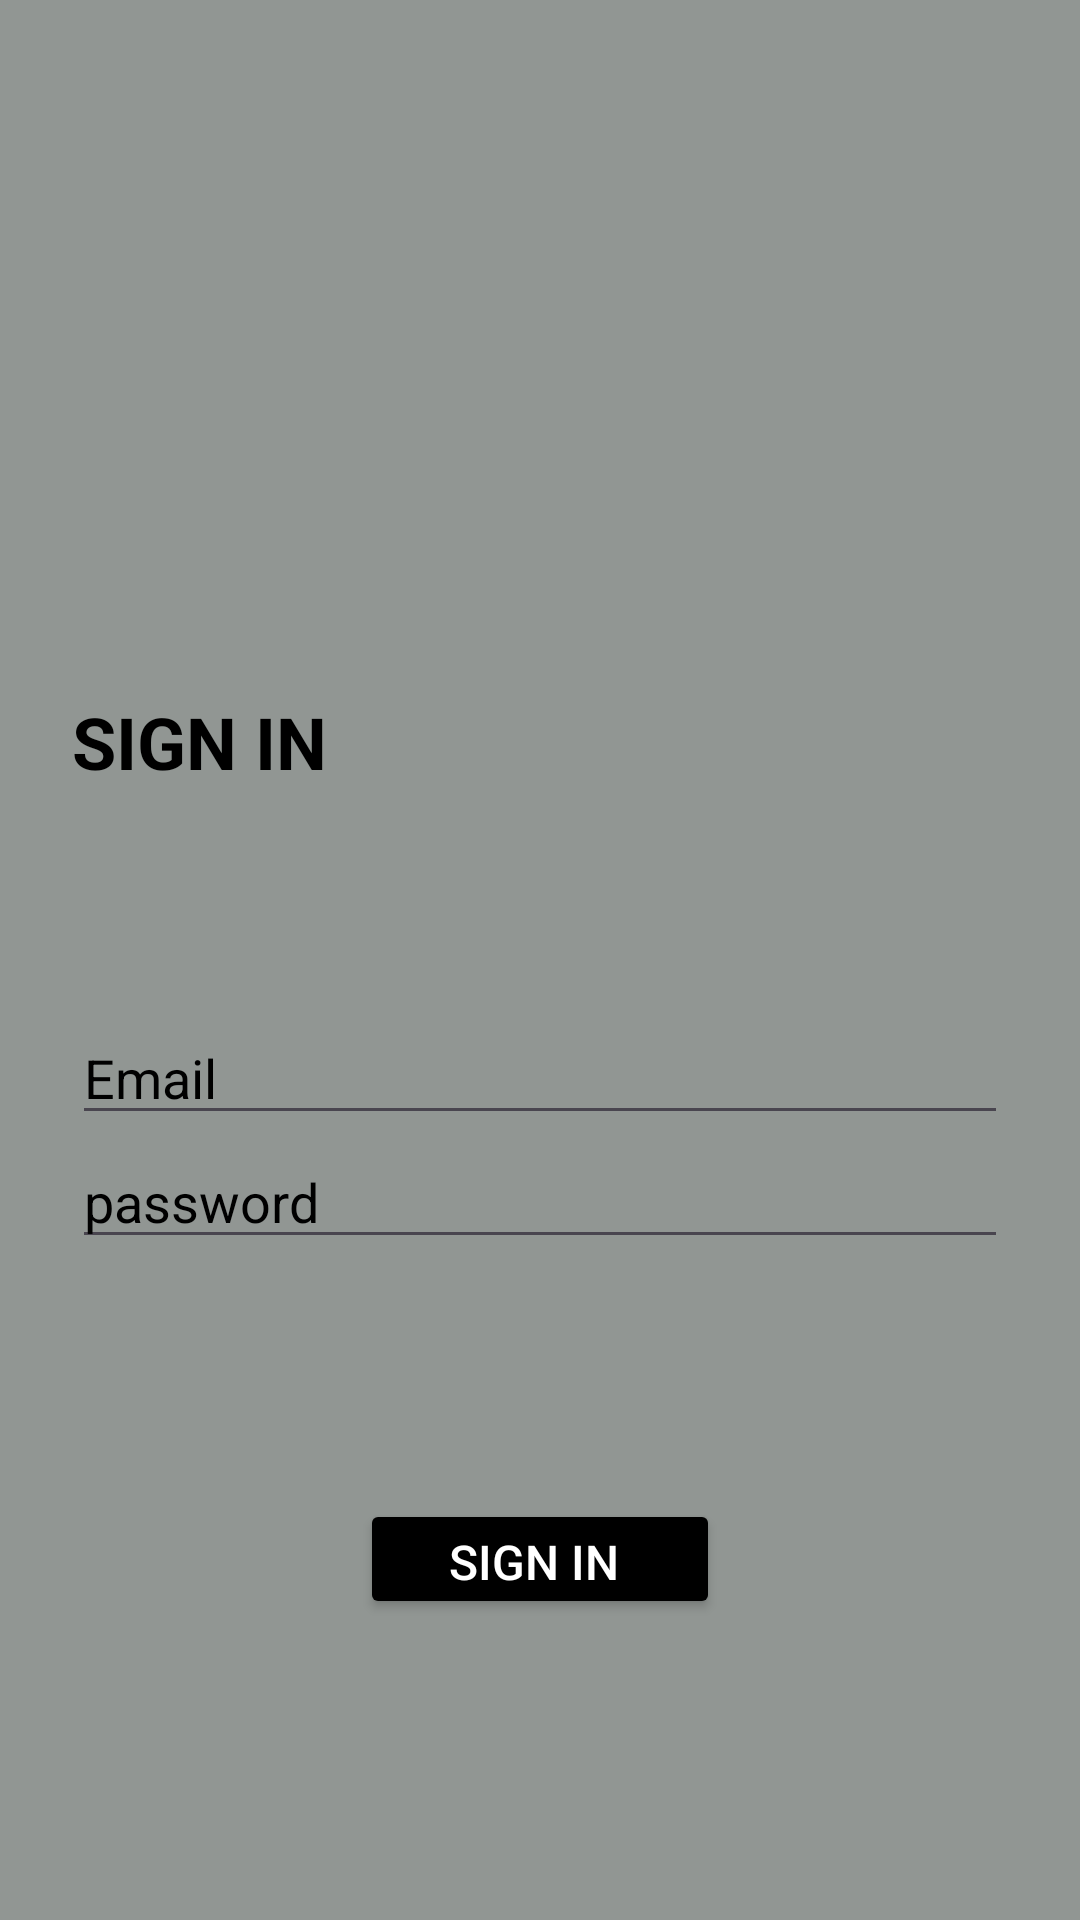

Reconstruct the res/layout file that produces this screen, plus the resources it refers to.
<!-- AndroidManifest.xml: application theme Theme.Movieplus -->
<!-- res/layout/activity_login.xml -->
<?xml version="1.0" encoding="utf-8"?>
<LinearLayout

    xmlns:android="http://schemas.android.com/apk/res/android"

    android:layout_width="match_parent"
    android:layout_height="match_parent"
    android:background="@color/gray"
    android:orientation="vertical"


    android:padding="24dp">


    <ImageView
        android:id="@+id/logoIma"
        android:layout_width="349dp"
        android:layout_height="155dp"
        android:layout_marginTop="20dp"
        android:layout_marginBottom="32dp"
        android:src="@drawable/logo_medium"
        android:layout_gravity="center"

        />

    <TextView
        android:id="@+id/SignInText"
        android:layout_width="133dp"
        android:layout_height="106dp"
        android:text="SIGN IN"
        android:textColor="@color/black"
        android:textSize="24sp"
        android:textStyle="bold" />

    <EditText
        android:id="@+id/EmailText"
        android:layout_width="match_parent"
        android:layout_height="wrap_content"
        android:hint="Email"
        android:inputType="textEmailAddress"
        android:textColorHint="@color/black"

        />

    <EditText
        android:id="@+id/PasswordText"
        android:layout_width="match_parent"
        android:layout_height="wrap_content"
        android:hint="password"
        android:inputType="textPassword"
        android:textColorHint="@color/black" />

    <Button
        android:id="@+id/SignInButton"
        android:layout_width="120dp"
        android:layout_height="40dp"
        android:layout_gravity="center_horizontal"
        android:layout_marginTop="80dp"
        android:text="SIGN IN "
        android:backgroundTint="@color/black"
        android:textColor="@color/white"
        android:textSize="16sp"

        />

    <Button
        android:id="@+id/SignUpButton"
        android:layout_width="120dp"
        android:layout_height="40dp"
        android:layout_gravity="center_horizontal"
        android:layout_marginTop="100dp"
        android:gravity="center"
        android:text="SIGN UP "
        android:backgroundTint="@color/black"
        android:textColor="@color/white"
        android:textSize="16sp"

        />


</LinearLayout>
<!-- resources referenced by this layout -->
<resources>
  <color name="black">#FF000000</color>
  <color name="gray">#919693</color>
  <color name="white">#FFFFFFFF</color>
  <style name="Theme.Movieplus" parent="Base.Theme.Movieplus" />
  <style name="Base.Theme.Movieplus" parent="Theme.Material3.DayNight.NoActionBar">
          
          
      </style>
</resources>
